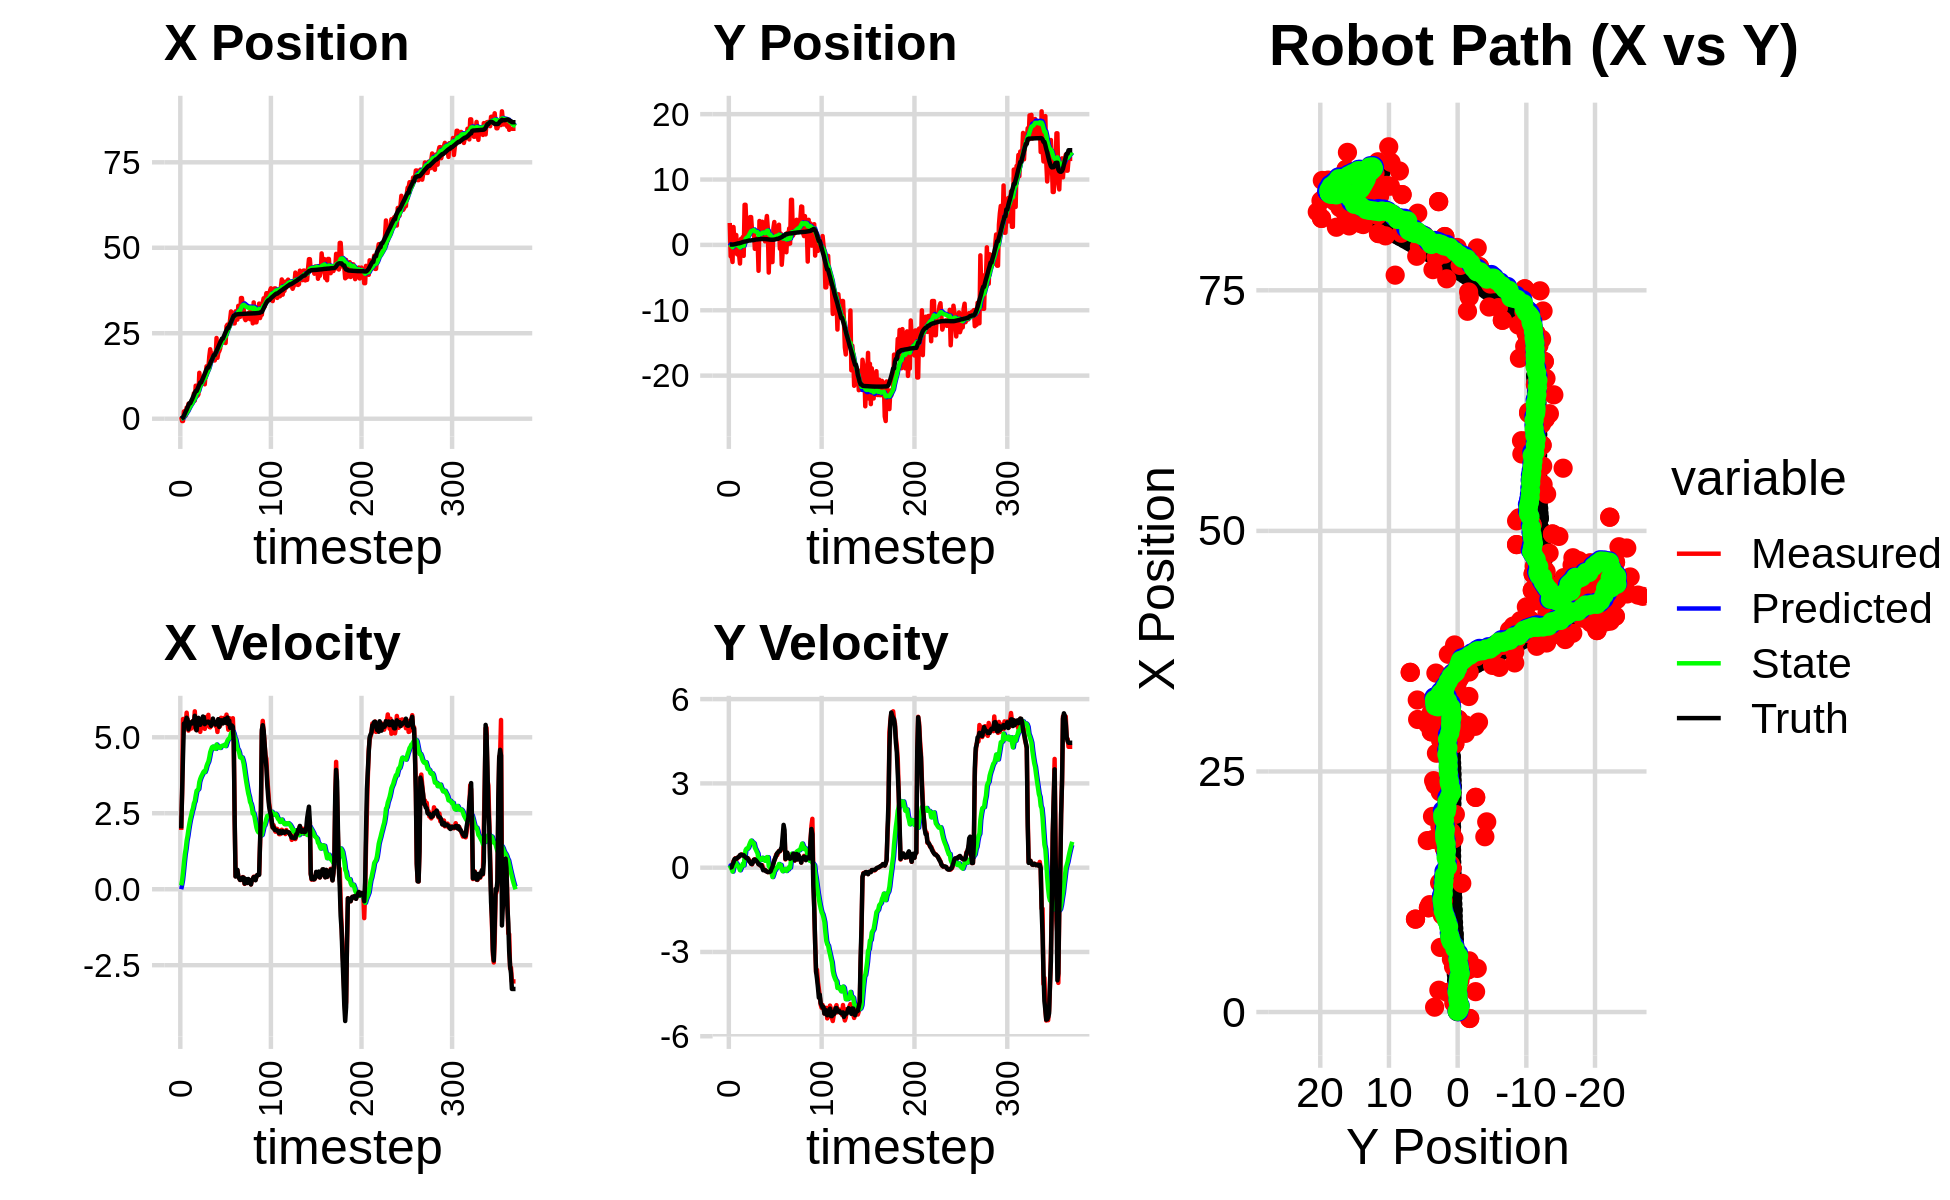

The file beside this chart, header and first rows:
4.766629150838758711e-01, -2.456661355031587224e+00, 0.000000000000000000e+00, -0.000000000000000000e+00, 0.000000000000000000e+00, 0.000000000000000000e+00, 0.000000000000000000e+00, 0.000000000000000000e+00, 3.361901728610991458e-02, -1.686760578770468699e-01, 0.000000000000000000e+00, 0.000000000000000000e+00, -2.055873356197189181e-02, 4.893719102669236848e-02, 0.000000000000000000e+00, 0.000000000000000000e+00, 0.000000000000000000e+00, 8.510149928042665124e-05
5.061522534974627341e-01, 3.353737479874970173e+00, 1.949999928494663415e+00, 6.817897780436008200e-04, 3.361901728610991458e-02, -1.686760578770468699e-01, 0.000000000000000000e+00, 0.000000000000000000e+00, 9.355303321674146577e-02, 6.891930526815095992e-02, 1.268068082558212462e-01, 8.108224630655989917e-02, 4.060612240813668561e-02, 4.894602921897742848e-02, 2.000000000000000000e+00, 1.000000000000000021e-03, 2.000000000000000000e+00, -3.496357821859419346e-04
-6.695289200880403246e-01, -1.747751837242122352e+00, 3.163999233999156946e+00, 2.250446041559469104e-03, 1.062337140423235959e-01, 7.702752989880695678e-02, 1.268068082558212462e-01, 8.108224630655989917e-02, 1.075253810232322527e-01, -5.257283838628984407e-02, 2.861517020425121682e-01, 1.161566663318062964e-02, 2.970644049258545638e-01, 4.927336713385585543e-02, 3.200000000000000178e+00, 5.000000000000000104e-03, 3.200000047683715820e+00, -7.112661842256784439e-04
-6.695289200880403246e-01, -1.747751837242122352e+00, 5.600851209155644383e+00, 4.080260630495850804e-02, 1.361405512274834750e-01, -5.141127172297178111e-02, 2.861517020425121682e-01, 1.161566663318062964e-02, 2.137352440418688049e-01, -1.715943774818251555e-01, 5.532079385061845489e-01, -5.082707028585028985e-02, 2.970644049258545638e-01, 4.927336713385585543e-02, 4.400000000000000355e+00, 1.700000000000000122e-02, 4.400000095367431641e+00, -7.284943480044603348e-03
2.117342214831557268e+00, -2.610756655773157853e+00, 5.315118813514001950e+00, 9.678758183809481330e-02, 2.690560378924872764e-01, -1.766770845104101983e-01, 5.532079385061845489e-01, -5.082707028585028985e-02, 6.006069785152918783e-01, -3.491911239342634365e-01, 8.572142707829493169e-01, -1.396617539130817764e-01, 8.612390567317761425e-01, 5.304167599242660264e-02, 5.450000000000000178e+00, 1.170000000000000068e-01, 5.451000213623046875e+00, -1.820784993469715118e-02
2.266608100023570938e+00, 2.733464872606587548e+00, 5.613036540684150921e+00, 2.361040784061250175e-01, 6.863284055935867656e-01, -3.631572993255716142e-01, 8.572142707829493169e-01, -1.396617539130817764e-01, 1.013717417013785482e+00, -1.105924211082110475e-01, 1.142681710859899669e+00, 2.620884682487464867e-02, 1.490423779619735933e+00, 6.412020897299285094e-02, 5.448000000000000398e+00, 1.819999999999999951e-01, 5.451000213623046875e+00, -4.203873872756958008e-02
9.293751532186016462e-01, 5.614438046060737930e-01, 5.435193829945417221e+00, 2.286233878715328849e-01, 1.127985588099775338e+00, -1.079715364257235882e-01, 1.142681710859899669e+00, 2.620884682487464867e-02, 1.268560393577201184e+00, -4.624981248662446420e-02, 1.330928237993328267e+00, 7.122870121841422264e-02, 2.123221021253975493e+00, 8.909207483571164599e-02, 5.533999999999999808e+00, 3.019999999999999907e-01, 5.541999816894531250e+00, -4.203873872756958008e-02
3.265922885501875594e+00, -3.426774788203172384e-01, 5.808408922099745908e+00, 3.339280302456830718e-01, 1.401653217376533922e+00, -3.912694236478304194e-02, 1.330928237993328267e+00, 7.122870121841422264e-02, 1.770670328154650530e+00, -4.969779251142392856e-02, 1.593563568436706213e+00, 7.533967803772748106e-02, 2.653074841997440370e+00, 1.185480603144762196e-01, 5.642999999999999794e+00, 3.260000000000000120e-01, 5.651999950408935547e+00, -5.742723494768142700e-02
2.037668328814235430e+00, 1.509956451262218557e+00, 5.466105353689920676e+00, 3.119554745296445608e-01, 1.930026684998321196e+00, -4.216382470765117629e-02, 1.593563568436706213e+00, 7.533967803772748106e-02, 2.091989741733355945e+00, 9.271372111602577126e-02, 1.754860406244278082e+00, 1.618614460144507383e-01, 3.300978284562042564e+00, 1.556408132986267234e-01, 5.589999999999999858e+00, 3.119999999999999996e-01, 5.598999977111816406e+00, -5.700904503464698792e-02
4.367438744860977273e+00, -1.444892925074911405e+00, 5.219316405787490787e+00, 3.180852303016561966e-01, 2.267475782357783576e+00, 1.088998657174708451e-01, 1.754860406244278082e+00, 1.618614460144507383e-01, 2.629546703183007317e+00, -7.567079934602344293e-03, 1.967771463574432556e+00, 9.993494650958004155e-02, 3.930296521409239574e+00, 1.937056354435602867e-01, 5.259000000000000341e+00, 3.459999999999999742e-01, 5.270999908447265625e+00, -6.086856499314308167e-02
4.367438744860977273e+00, -1.444892925074911405e+00, 5.340333905437819162e+00, 3.680278991566804381e-01, 2.826323849540450794e+00, 2.426414716355660556e-03, 1.967771463574432556e+00, 9.993494650958004155e-02, 3.124567220483337682e+00, -1.008434738565010952e-01, 2.149061642819632301e+00, 4.912959269594704276e-02, 4.537348370687103838e+00, 2.352453501094278199e-01, 5.363999999999999879e+00, 3.709999999999999964e-01, 5.376999855041503906e+00, -6.880598515272140503e-02
4.478610400211763931e+00, -1.454589483112300519e+00, 5.496723383481724845e+00, 3.964275083222270069e-01, 3.339473384765300867e+00, -9.593051458690639299e-02, 2.149061642819632301e+00, 4.912959269594704276e-02, 3.592124718607111689e+00, -1.888514729493385724e-01, 2.308126934832031019e+00, 6.462745170639917769e-03, 4.537348370687103838e+00, 2.352453501094278199e-01, 5.483999999999999986e+00, 3.890000000000000124e-01, 5.498000144958496094e+00, -7.199604064226150513e-02
4.533300798776320306e+00, -2.851249573206704913e+00, 5.285636036064413013e+00, 4.287894717067138317e-01, 3.822937412090314790e+00, -1.882051984322745675e-01, 2.308126934832031019e+00, 6.462745170639917769e-03, 4.013281981271140886e+00, -3.840923135456902893e-01, 2.433470227929802387e+00, -9.179224642526054301e-02, 5.162344556628435832e+00, 2.803281576016746213e-01, 5.455000000000000071e+00, 4.470000000000000084e-01, 5.473000049591064453e+00, -8.094627410173416138e-02
5.500221025192653990e+00, 9.054787780003663578e-01, 5.373579664506855202e+00, 4.572657290833536115e-01, 4.256629004064120814e+00, -3.932715381882163630e-01, 2.433470227929802387e+00, -9.179224642526054301e-02, 4.502765518828303115e+00, -2.608337379010066126e-01, 2.572633855563337679e+00, -4.329001613216101885e-03, 5.684858899793313824e+00, 3.228921915788502406e-01, 5.453000000000000291e+00, 4.650000000000000244e-01, 5.473000049591064453e+00, -8.489067107439041138e-02
4.712756496107176396e+00, 5.980683740878082189e-01, 5.536989126567959829e+00, 4.711710866798985431e-01, 4.760028904384636661e+00, -2.612666380623282492e-01, 2.572633855563337679e+00, -4.329001613216101885e-03, 4.863677375478304477e+00, -1.682682249976150679e-01, 2.662180905280207455e+00, 5.853806576740852585e-02, 6.304976087348414637e+00, 3.755313778474457798e-01, 5.533999999999999808e+00, 4.570000000000000173e-01, 5.552999973297119141e+00, -8.489067107439041138e-02
7.434145014905134907e+00, 1.204216422988703350e+00, 5.405835357662432727e+00, 4.311282349847427309e-01, 5.129895466006325400e+00, -1.624144184208742292e-01, 2.662180905280207455e+00, 5.853806576740852585e-02, 5.482505833316309918e+00, -3.288890430574117896e-02, 2.825149243465121085e+00, 1.381458631995435560e-01, 6.939478498246736571e+00, 4.266359834840838250e-01, 5.458000000000000185e+00, 4.329999999999999960e-01, 5.474999904632568359e+00, -7.958393543958663940e-02
5.318370680965093911e+00, -1.676356194015301559e+00, 5.854139275480275018e+00, 4.576460388424578585e-01, 5.765020757662822071e+00, -1.907431798578682058e-02, 2.825149243465121085e+00, 1.381458631995435560e-01, 5.824128692611172831e+00, -1.397474396889291648e-01, 2.896781081066724717e+00, 8.019645650101167589e-02, 7.566319089731012859e+00, 4.759966157970212386e-01, 5.706999999999999851e+00, 4.440000000000000058e-01, 5.723999977111816406e+00, -7.801610976457595825e-02
9.655396681290563166e+00, 6.136227014437342753e+00, 5.255898484318318076e+00, 3.987118726492718257e-01, 6.113806800717845213e+00, -1.317277940388280055e-01, 2.896781081066724717e+00, 8.019645650101167589e-02, 6.585726901480646767e+00, 3.968513360738065709e-01, 3.084629669816624897e+00, 3.722681796667901555e-01, 8.097366910815187779e+00, 5.167244693890813423e-01, 5.309000000000000163e+00, 4.040000000000000258e-01, 5.323999881744384766e+00, -7.571487128734588623e-02
9.655396681290563166e+00, 6.136227014437342753e+00, 5.286055740904179956e+00, 3.701532656575565738e-01, 6.894189868462309079e+00, 4.340781540404856087e-01, 3.084629669816624897e+00, 3.722681796667901555e-01, 7.273640574627330935e+00, 9.014478193857276001e-01, 3.238433913680045961e+00, 6.226755970076717217e-01, 8.097366910815187779e+00, 5.167244693890813423e-01, 5.227999999999999758e+00, 3.669999999999999929e-01, 5.241000175476074219e+00, -6.991035491228103638e-02
6.713865738375382364e+00, 2.518106701284823501e+00, 5.418807092596407138e+00, 3.325200991027864594e-01, 7.597483965995335708e+00, 9.637153790864947389e-01, 3.238433913680045961e+00, 6.226755970076717217e-01, 7.575624682782883035e+00, 1.077763769276814942e+00, 3.266662079904224303e+00, 6.770681509878815341e-01, 8.702053647901822231e+00, 5.601711295035052274e-01, 5.516000000000000014e+00, 3.380000000000000226e-01, 5.526000022888183594e+00, -6.128722801804542542e-02
7.138117652114213563e+00, 1.401157799563360840e+00, 5.513628999057799795e+00, 3.383387579320952798e-01, 7.902290890773305598e+00, 1.145470584375603007e+00, 3.266662079904224303e+00, 6.770681509878815341e-01, 7.895019813304647194e+00, 1.150878331117414222e+00, 3.299638449328795797e+00, 6.725144147469270806e-01, 9.318594555966111415e+00, 5.993080761336248008e-01, 5.637999999999999901e+00, 3.479999999999999760e-01, 5.647999763488769531e+00, -6.128722801804542542e-02
1.343443356092043750e+01, 2.625985445979708288e+00, 5.441397941826885187e+00, 3.234065051922083156e-01, 8.224983658237526640e+00, 1.218129772592106974e+00, 3.299638449328795797e+00, 6.725144147469270806e-01, 8.866712685236592506e+00, 1.317599367150500855e+00, 3.525639439792621843e+00, 7.175736445243375838e-01, 9.964531522091165883e+00, 6.382418297468530621e-01, 5.496999999999999886e+00, 2.929999999999999827e-01, 5.505000114440917969e+00, -5.936461687088012695e-02
1.115890942159142796e+01, 4.064028801796282231e+00, 5.177248093809140528e+00, 2.441149004918026499e-01, 9.219276629215855223e+00, 1.389356731602934714e+00, 3.525639439792621843e+00, 7.175736445243375838e-01, 9.486183454006116733e+00, 1.587063159514300104e+00, 3.630175320596636279e+00, 8.116732053108270950e-01, 1.059711514044465730e+01, 6.700943137091516233e-01, 5.408999999999999808e+00, 2.250000000000000056e-01, 5.414000034332275391e+00, -4.711658135056495667e-02
1.083589975146531614e+01, 4.255276860765700775e+00, 5.392213094092719317e+00, 2.021211514362679373e-01, 9.849200986065779873e+00, 1.668230480045382880e+00, 3.630175320596636279e+00, 8.116732053108270950e-01, 1.001503396847461502e+01, 1.852626975390768926e+00, 3.705392067382876409e+00, 8.956380620817590010e-01, 1.059711514044465730e+01, 6.700943137091516233e-01, 5.559000000000000163e+00, 1.970000000000000084e-01, 5.563000202178955078e+00, -3.746635466814041138e-02
1.083589975146531614e+01, 4.255276860765700775e+00, 5.504969646282196649e+00, 1.495254406148512072e-01, 1.038557317521290280e+01, 1.942190781598944760e+00, 3.705392067382876409e+00, 8.956380620817590010e-01, 1.049354951915209000e+01, 2.098019040971978111e+00, 3.763411678524083648e+00, 9.615382562155727619e-01, 1.122401867429157285e+01, 6.941725632783883881e-01, 5.517999999999999794e+00, 1.350000000000000089e-01, 5.519000053405761719e+00, -2.715522423386573792e-02
1.156774989882368132e+01, 2.106855812020162588e+00, 5.549763437747830430e+00, 1.171669659555988896e-01, 1.086989068700449756e+01, 2.194172866593535609e+00, 3.763411678524083648e+00, 9.615382562155727619e-01, 1.100390086129550404e+01, 2.149002399006114228e+00, 3.828294528164347454e+00, 9.199473006950551479e-01, 1.186133061011318546e+01, 7.114104648130397113e-01, 5.682999999999999829e+00, 1.300000000000000044e-01, 5.684999942779541016e+00, -2.110892906785011292e-02
1.168853102289490309e+01, 2.307624402775646733e+00, 5.554246553352046867e+00, 2.298399317440835143e-01, 1.138673031411193826e+01, 2.240997129075619654e+00, 3.828294528164347454e+00, 9.199473006950551479e-01, 1.147519302111665773e+01, 2.215462655772928446e+00, 3.878552335376241889e+00, 8.919879935142709382e-01, 1.250849018660045786e+01, 7.258117815314459875e-01, 5.657000000000000028e+00, 1.900000000000000022e-01, 5.659999847412109375e+00, -4.135734215378761292e-02
1.007110820365878290e+01, 2.237433198113242927e+00, 5.276528593562322733e+00, 2.808934935720160952e-01, 1.186304825465428259e+01, 2.304661455124355385e+00, 3.878552335376241889e+00, 8.919879935142709382e-01, 1.171285351256944374e+01, 2.271776261251615914e+00, 3.854854306489886362e+00, 8.619124599147455212e-01, 1.315945492353890245e+01, 7.509855062710495410e-01, 5.429999999999999716e+00, 2.819999999999999729e-01, 5.436999797821044922e+00, -5.318432301282882690e-02
1.337484867531611954e+01, -5.987428407393523555e-01, 5.662981477644597028e+00, 3.014661293089457295e-01, 1.209833894321843317e+01, 2.357967507243090566e+00, 3.854854306489886362e+00, 8.619124599147455212e-01, 1.229460993184996731e+01, 2.090870793520522408e+00, 3.936486645187922573e+00, 7.107517941558253449e-01, 1.378385983044704410e+01, 7.839934848816891844e-01, 5.483999999999999986e+00, 2.889999999999999791e-01, 5.492000102996826172e+00, -5.318432301282882690e-02
1.533673040200979010e+01, 1.039522978014902455e+00, 5.578517531093166504e+00, 2.890290153704780374e-01, 1.268825859636875997e+01, 2.161945972936104798e+00, 3.936486645187922573e+00, 7.107517941558253449e-01, 1.302790001554616595e+01, 2.051256196875354654e+00, 4.056373990881033897e+00, 6.441870135649202522e-01, 1.441462002325683045e+01, 8.159211297111169658e-01, 5.485000000000000320e+00, 2.670000000000000151e-01, 5.492000102996826172e+00, -5.176479369401931763e-02
1.496258150444757540e+01, 8.397175237640748247e-01, 5.464790932316862637e+00, 2.386582719372856709e-01, 1.343353741463426942e+01, 2.115674898231846512e+00, 4.056373990881033897e+00, 6.441870135649202522e-01, 1.364385111026634867e+01, 1.993187398302334712e+00, 4.135630567626464860e+00, 5.718749813322241415e-01, 1.494319210589242175e+01, 8.390067247662953420e-01, 5.511999999999999567e+00, 2.290000000000000091e-01, 5.517000198364257812e+00, -4.364425316452980042e-02
1.496258150444757540e+01, 8.397175237640748247e-01, 5.737747897150351939e+00, 1.932151225008848783e-01, 1.405741416702899471e+01, 2.050374896435557037e+00, 4.135630567626464860e+00, 5.718749813322241415e-01, 1.420579608461933319e+01, 1.934465462905156974e+00, 4.199589233136327593e+00, 5.036007326577632837e-01, 1.494319210589242175e+01, 8.390067247662953420e-01, 5.514000000000000234e+00, 1.880000000000000004e-01, 5.517000198364257812e+00, -3.366166353225708008e-02
1.821643028765941352e+01, -3.960654553732657845e+00, 5.338591171245966827e+00, 1.226618764462328176e-01, 1.462575500793296612e+01, 1.984825536170933269e+00, 4.199589233136327593e+00, 5.036007326577632837e-01, 1.505066450711037973e+01, 1.481528770480667667e+00, 4.335233887824781362e+00, 2.337992727063381015e-01, 1.557349644211920392e+01, 8.596059706964590541e-01, 5.463000000000000078e+00, 1.239999999999999991e-01, 5.465000152587890625e+00, -2.297240868210792542e-02
2.032571945740989250e+01, 3.659925939649871118e+00, 5.326863466577478334e+00, 1.100469905614282762e-01, 1.548418789589285716e+01, 1.504908697751301538e+00, 4.335233887824781362e+00, 2.337992727063381015e-01, 1.603977813375910344e+01, 1.675670376429830855e+00, 4.505297716010367992e+00, 3.199964509575303762e-01, 1.619255505099547676e+01, 8.736784484307262844e-01, 5.466999999999999638e+00, 1.140000000000000041e-01, 5.467999935150146484e+00, -2.065593376755714417e-02
1.870139132060799625e+01, 9.195016725700967397e-01, 5.480449694234674318e+00, 7.766314138063656891e-02, 1.649030790536014024e+01, 1.707670021525583781e+00, 4.505297716010367992e+00, 3.199964509575303762e-01, 1.676004604815307175e+01, 1.632450034736047106e+00, 4.594237476956402944e+00, 2.758220131044014645e-01, 1.681751118227605346e+01, 8.859939000088506988e-01, 5.375000000000000000e+00, 7.699999999999999900e-02, 5.375000000000000000e+00, -1.416999474167823792e-02
1.915136216245301881e+01, 2.003754260362275996e+00, 5.467450987896774528e+00, 7.747893745132257426e-02, 1.721946979584871329e+01, 1.660032236046487197e+00, 4.594237476956402944e+00, 2.758220131044014645e-01, 1.745563112864201116e+01, 1.679336502825522937e+00, 4.672147657848490176e+00, 2.816995359584618108e-01, 1.733145390056352397e+01, 8.936775953390122540e-01, 5.479000000000000092e+00, 9.700000000000000289e-02, 5.480000019073486328e+00, -1.416999474167823792e-02
1.793968359225602782e+01, 3.545045676078658392e+00, 5.564295492151111411e+00, 8.855118796794567149e-02, 1.792284589442686027e+01, 1.707506456421369112e+00, 4.672147657848490176e+00, 2.816995359584618108e-01, 1.795210516180442184e+01, 1.849187443171419698e+00, 4.692196596879996129e+00, 3.512607061839275180e-01, 1.796344051914081419e+01, 9.020636707388411946e-01, 5.615000000000000213e+00, 8.000000000000000167e-03, 5.614999771118164062e+00, -1.591283455491065979e-02
1.704302547473533025e+01, 1.943017306219901208e+00, 5.514883682481024785e+00, -3.579798933844007686e-02, 1.842132482149242279e+01, 1.884313513789812378e+00, 4.692196596879996129e+00, 3.512607061839275180e-01, 1.829739110011122349e+01, 1.871950228242839964e+00, 4.668473308490600715e+00, 3.367365529252105971e-01, 1.860524235295696727e+01, 8.970983652549210374e-01, 5.520999999999999908e+00, -9.099999999999999756e-02, 5.521999835968017578e+00, 6.491068284958600998e-03
1.704302547473533025e+01, 1.943017306219901208e+00, 5.421313656123889935e+00, -8.626411377991771712e-02, 1.876423843096028321e+01, 1.905623883535360941e+00, 4.668473308490600715e+00, 3.367365529252105971e-01, 1.860105234286080744e+01, 1.889930918019481876e+00, 4.632913141174495486e+00, 3.197326809948446980e-01, 1.860524235295696727e+01, 8.970983652549210374e-01, 5.472999999999999865e+00, -7.900000000000000078e-02, 5.473999977111816406e+00, 1.591068878769874573e-02
1.801774380700023670e+01, 5.415679834778074353e-01, 5.370402430315702524e+00, -8.010448528516113387e-02, 1.906434365697825584e+01, 1.921904186118966296e+00, 4.632913141174495486e+00, 3.197326809948446980e-01, 1.897365750283070795e+01, 1.791342552141764077e+00, 4.617379770152219010e+00, 2.435658564768902468e-01, 1.923667202484219629e+01, 8.875921389177146015e-01, 5.416000000000000369e+00, -8.500000000000000611e-02, 5.416999816894531250e+00, 1.491481252014636993e-02
2.361968288916552439e+01, 3.275927308318172138e+00, 5.408826492844623246e+00, -1.126690698514035693e-01, 1.943539547984592986e+01, 1.815699137789453133e+00, 4.617379770152219010e+00, 2.435658564768902468e-01, 1.991196975736719210e+01, 1.919286101769079211e+00, 4.760230448208523590e+00, 2.898965157872686604e-01, 1.986062107595564186e+01, 8.779189613280863336e-01, 5.477999999999999758e+00, -1.280000000000000027e-01, 5.479000091552734375e+00, 2.082758210599422455e-02
1.781653771940304765e+01, 4.418872835182238390e+00, 5.174341400074120578e+00, -1.310278583398848118e-01, 2.038799280218804455e+01, 1.948275753347806116e+00, 4.760230448208523590e+00, 2.898965157872686604e-01, 2.012259265657775131e+01, 2.131587160020518290e+00, 4.691992616704215635e+00, 3.762629233705118148e-01, 2.038236294302168261e+01, 8.664348148467965194e-01, 5.477000000000000313e+00, -1.370000000000000107e-01, 5.479000091552734375e+00, 2.531720511615276337e-02
1.931170306714120954e+01, 2.575998725442278925e+00, 5.592757329513774245e+00, -1.583922517504229299e-01, 2.059179191824817323e+01, 2.169213452357569683e+00, 4.691992616704215635e+00, 3.762629233705118148e-01, 2.048078448069897917e+01, 2.178786251299194010e+00, 4.672997888041407144e+00, 3.700436063530435638e-01, 2.101487026745894937e+01, 8.503419781171748237e-01, 5.594999999999999751e+00, -1.570000000000000007e-01, 5.597000122070312500e+00, 2.831339091062545776e-02
1.976114426214964581e+01, -4.233307776554942947e+00, 5.497795614979300360e+00, -1.557028449142239535e-01, 2.094808426950311997e+01, 2.215790611934498333e+00, 4.672997888041407144e+00, 3.700436063530435638e-01, 2.084482596765280249e+01, 1.665368042511084168e+00, 4.655169973819963225e+00, 7.328616758111677898e-02, 2.165288029237751388e+01, 8.323970457861984418e-01, 5.338000000000000078e+00, -1.519999999999999962e-01, 5.340000152587890625e+00, 2.879622392356395721e-02
2.054325864863061213e+01, 3.368369063206020364e-01, 5.377769659970479843e+00, -1.549022778569859871e-01, 2.131034296503479908e+01, 1.672696659269195862e+00, 4.655169973819963225e+00, 7.328616758111677898e-02, 2.124934292847887463e+01, 1.553404121292603079e+00, 4.647711379120840647e+00, 6.581018453194698026e-03, 2.226987705781311178e+01, 8.145391366515866149e-01, 5.456000000000000405e+00, -1.519999999999999962e-01, 5.458000183105468750e+00, 2.879622392356395721e-02
2.280887187147751405e+01, 1.549909952395635893e+00, 5.640935531983656048e+00, -1.526327119018275891e-01, 2.171411406639095887e+01, 1.554062223137922638e+00, 4.647711379120840647e+00, 6.581018453194698026e-03, 2.186241867708938713e+01, 1.546674023532945252e+00, 4.701625497353661309e+00, -5.865382440171026945e-04, 2.279603920512841597e+01, 8.006923226822386663e-01, 5.559000000000000163e+00, -1.290000000000000036e-01, 5.560999870300292969e+00, 2.705144882202148438e-02
2.230754278216675957e+01, -2.621951577264513666e+00, 5.511334093039315540e+00, -8.568220394813161334e-02, 2.233258122682475388e+01, 1.546615369708543630e+00, 4.701625497353661309e+00, -5.865382440171026945e-04, 2.235433922842546650e+01, 1.202133788415984395e+00, 4.718156836238300400e+00, -1.811955873336068279e-01, 2.343467293293035425e+01, 7.917263531703913060e-01, 5.554999999999999716e+00, -3.500000000000000333e-02, 5.554999828338623047e+00, 1.554529275745153427e-02
2.230754278216675957e+01, -2.621951577264513666e+00, 5.540918873177761661e+00, 2.996355958026997168e-02, 2.282615491204929725e+01, 1.184014229682623709e+00, 4.718156836238300400e+00, -1.811955873336068279e-01, 2.279497764346703192e+01, 8.822880706431858178e-01, 4.720232460806976782e+00, -3.334074799576456360e-01, 2.343467293293035425e+01, 7.917263531703913060e-01, 5.453000000000000291e+00, 2.900000000000000147e-02, 5.453999996185302734e+00, -5.407635122537612915e-03
2.287542460472575101e+01, 2.534165981352316965e+00, 5.635055574711634208e+00, 1.480493703569012165e-01, 2.326700088954773094e+01, 8.489473226474212320e-01, 4.720232460806976782e+00, -3.334074799576456360e-01, 2.325230299130573286e+01, 1.007995846630308945e+00, 4.728041199228078639e+00, -2.407663021490426269e-01, 2.406488857832695416e+01, 7.960896522392524322e-01, 5.519999999999999574e+00, 1.469999999999999918e-01, 5.521999835968017578e+00, -2.626687847077846527e-02
2.404333696909947804e+01, 3.499549928314865443e+00, 5.627978595099341064e+00, 2.604053682996417263e-01, 2.372510711122854232e+01, 9.839192164154046960e-01, 4.728041199228078639e+00, -2.407663021490426269e-01, 2.378658587921434275e+01, 1.211709366231158436e+00, 4.756645331595782622e+00, -1.120278943079389689e-01, 2.469761715449062578e+01, 8.139541764308132477e-01, 5.594999999999999751e+00, 2.570000000000000062e-01, 5.600999832153320312e+00, -4.623680934309959412e-02
2.214920888471622717e+01, 1.427130820391839361e+00, 5.489005297754645518e+00, 3.313949884174683391e-01, 2.426225041237391977e+01, 1.200506576800364433e+00, 4.756645331595782622e+00, -1.120278943079389689e-01, 2.405616521483399950e+01, 1.238655719507931297e+00, 4.709350396214118106e+00, -8.294312604175202441e-02, 2.534074936416069335e+01, 8.443871160155843603e-01, 5.477999999999999758e+00, 3.499999999999999778e-01, 5.488999843597412109e+00, -6.030112877488136292e-02
2.706844459107824719e+01, 2.463884176807827231e+00, 5.745319369786857422e+00, 4.636816100932528717e-01, 2.452710025445541220e+01, 1.230361406903756061e+00, 4.709350396214118106e+00, -8.294312604175202441e-02, 2.483263199200099791e+01, 1.355372263413962219e+00, 4.806882241381516430e+00, -6.607099375259273266e-03, 2.586683331064543623e+01, 8.781330008644117058e-01, 5.562999999999999723e+00, 4.169999999999999818e-01, 5.578000068664550781e+00, -8.053143322467803955e-02
2.751672599826446231e+01, 1.360536488244155295e+00, 5.503106878986212536e+00, 4.441336145005715386e-01, 2.531332021613915018e+01, 1.354711553476436237e+00, 4.806882241381516430e+00, -6.607099375259273266e-03, 2.557211545804087294e+01, 1.375137647775298344e+00, 4.887114521179516835e+00, 1.343089582205176866e-02, 2.650960312381928929e+01, 9.307702215086908204e-01, 5.649000000000000021e+00, 5.140000000000000124e-01, 5.672999858856201172e+00, -8.053143322467803955e-02
2.751672599826446231e+01, 1.360536488244155295e+00, 5.247352603417923866e+00, 5.091884973660913971e-01, 2.606082691015882347e+01, 1.376480737357503425e+00, 4.887114521179516835e+00, 1.343089582205176866e-02, 2.622880827539912474e+01, 1.397119809536842006e+00, 4.937987493107944381e+00, 3.452186927283781154e-02, 2.650960312381928929e+01, 9.307702215086908204e-01, 5.432999999999999829e+00, 5.460000000000000409e-01, 5.460000038146972656e+00, -9.673435240983963013e-02
2.689783747132686287e+01, 3.085634710989802798e+00, 5.630777266081039123e+00, 5.937957646141219792e-01, 2.672260702470991944e+01, 1.400571996464125890e+00, 4.937987493107944381e+00, 3.452186927283781154e-02, 2.676233639377028339e+01, 1.563044825959472472e+00, 4.957860125736215373e+00, 1.305705549302136614e-01, 2.714625130209677550e+01, 9.932527561540954730e-01, 5.548000000000000043e+00, 5.869999999999999662e-01, 5.578999996185302734e+00, -1.050670519471168518e-01
2.904974148765551334e+01, -5.808710428320033037e-01, 5.294244424193938592e+00, 5.807359575608603830e-01, 2.725812240634390449e+01, 1.576101881452493858e+00, 4.957860125736215373e+00, 1.305705549302136614e-01, 2.746159388844549198e+01, 1.419737444302724194e+00, 5.018150075799528764e+00, 5.882205321803145315e-02, 2.777915344766874384e+01, 1.060266079435276509e+00, 5.309999999999999609e+00, 5.899999999999999689e-01, 5.342999935150146484e+00, -1.092551425099372864e-01
3.138317189744192959e+01, 1.728707435084910538e+00, 5.375846471380207880e+00, 6.245163382909290073e-01, 2.796340889602544522e+01, 1.425619649624527252e+00, 5.018150075799528764e+00, 5.882205321803145315e-02, 2.834322311096687130e+01, 1.475427793893646422e+00, 5.127174290413281099e+00, 9.651954898746044342e-02, 2.829620609807609455e+01, 1.117208185555746303e+00, 5.352000000000000313e+00, 6.580000000000000293e-01, 5.393000125885009766e+00, -1.156523823738098145e-01
3.012610242883010869e+01, -3.035128054999144176e+00, 5.605303272312980312e+00, 6.511725164160633295e-01, 2.885594054000819852e+01, 1.485079748792392573e+00, 5.127174290413281099e+00, 9.651954898746044342e-02, 2.900736581901284694e+01, 1.140194676717025457e+00, 5.174956244155868745e+00, -7.090665611524750445e-02, 2.890976009876842667e+01, 1.190110745743269804e+00, 5.386999999999999567e+00, 7.429999999999999938e-01, 5.438000202178955078e+00, -1.156523823738098145e-01
2.985173348690704032e+01, -1.091837224197360845e+00, 5.625907802218536702e+00, 8.175486226151801317e-01, 2.952486144342843488e+01, 1.133104011105500630e+00, 5.174956244155868745e+00, -7.090665611524750445e-02, 2.957366636511421021e+01, 9.905830730021754071e-01, 5.194179606114273540e+00, -1.262945736188928192e-01, 2.952674589649043924e+01, 1.282228651408245490e+00, 5.344000000000000306e+00, 1.125999999999999890e+00, 5.461999893188476562e+00, -1.443083733320236206e-01
2.788084183277050698e+01, 4.123886247108175529e-01, 4.890047292808768375e+00, 1.178278228927987170e+00, 3.009308432572563774e+01, 9.779536156402861558e-01, 5.194179606114273540e+00, -1.262945736188928192e-01, 2.984523544871801093e+01, 9.894687536694126706e-01, 5.122171306192526252e+00, -9.300869318373902739e-02, 3.010953627173791602e+01, 1.434134188430213896e+00, 4.826999999999999957e+00, 1.522999999999999909e+00, 5.061999797821044922e+00, -2.364471703767776489e-01
2.788084183277050698e+01, 4.123886247108175529e-01, 2.360448346064251357e+00, 1.168862668213704437e+00, 3.035745257933726293e+01, 9.801678843510387429e-01, 5.122171306192526252e+00, -9.300869318373902739e-02, 3.000738475161802654e+01, 9.896120838806319320e-01, 4.990436754471533121e+00, -6.169158290090964725e-02, 3.010953627173791602e+01, 1.434134188430213896e+00, 2.301000000000000156e+00, 1.338000000000000078e+00, 2.661999940872192383e+00, -4.597895741462707520e-01
... 310 more rows
